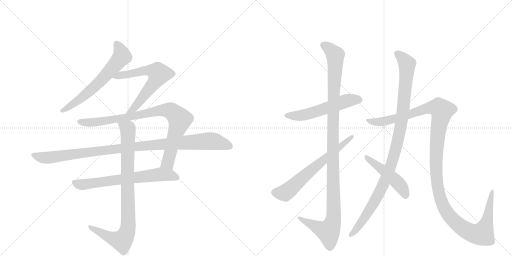
t = 0.00 s
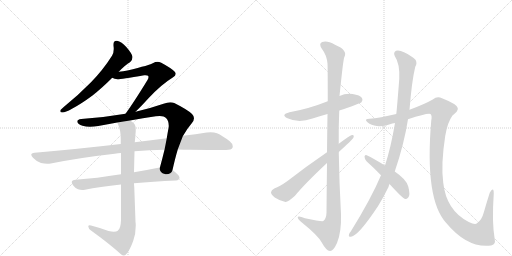
t = 2.22 s
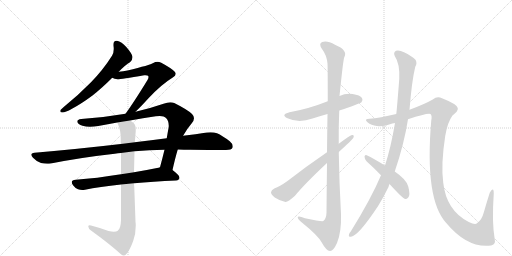
t = 4.45 s
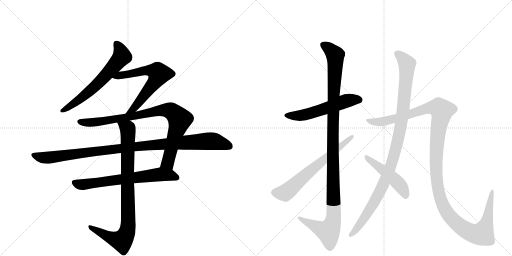
t = 6.67 s
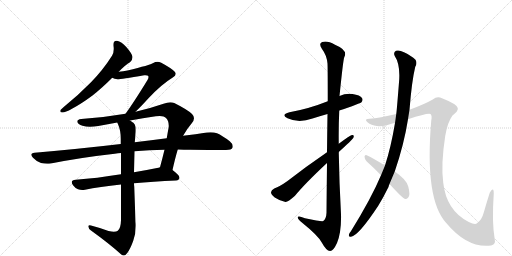
t = 8.90 s
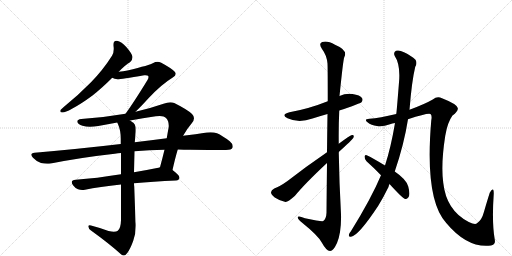
t = 11.12 s

The animated SVG that drew these frames (rendered in a browser with its animation timeline set to each time). Animation: 12 CSS @keyframes rules; one cycle of 11.12 s.

<svg version="1.1" viewBox="0 0 2048 1024" xmlns="http://www.w3.org/2000/svg">
  <g stroke="lightgray" stroke-dasharray="1,1" stroke-width="1" transform="scale(4, 4)">
    <line x1="0" y1="0" x2="256" y2="256"></line>
    <line x1="256" y1="0" x2="0" y2="256"></line>
    <line x1="128" y1="0" x2="128" y2="256"></line>
    <line x1="0" y1="128" x2="256" y2="128"></line>
    <line x1="256" y1="0" x2="512" y2="256"></line>
    <line x1="512" y1="0" x2="256" y2="256"></line>
    <line x1="384" y1="0" x2="384" y2="256"></line>
    <line x1="256" y1="128" x2="512" y2="128"></line>
  </g>
<g transform="scale(1, -1) translate(0, -850)">
   <style type="text/css">
    @keyframes keyframes0 {
      from {
       stroke: black;
       stroke-dashoffset: 640;
       stroke-width: 128;
       }
       68% {
       animation-timing-function: step-end;
       stroke: black;
       stroke-dashoffset: 0;
       stroke-width: 128;
       }
       to {
       stroke: black;
       stroke-width: 1024;
       }
       }
       #make-me-a-hanzi-animation-0 {
         animation: keyframes0 0.770833s both;
         animation-delay: 0.000000s;
         animation-timing-function: linear;
       }
    @keyframes keyframes1 {
      from {
       stroke: black;
       stroke-dashoffset: 638;
       stroke-width: 128;
       }
       67% {
       animation-timing-function: step-end;
       stroke: black;
       stroke-dashoffset: 0;
       stroke-width: 128;
       }
       to {
       stroke: black;
       stroke-width: 1024;
       }
       }
       #make-me-a-hanzi-animation-1 {
         animation: keyframes1 0.769206s both;
         animation-delay: 0.770833s;
         animation-timing-function: linear;
       }
    @keyframes keyframes2 {
      from {
       stroke: black;
       stroke-dashoffset: 883;
       stroke-width: 128;
       }
       74% {
       animation-timing-function: step-end;
       stroke: black;
       stroke-dashoffset: 0;
       stroke-width: 128;
       }
       to {
       stroke: black;
       stroke-width: 1024;
       }
       }
       #make-me-a-hanzi-animation-2 {
         animation: keyframes2 0.968587s both;
         animation-delay: 1.540039s;
         animation-timing-function: linear;
       }
    @keyframes keyframes3 {
      from {
       stroke: black;
       stroke-dashoffset: 1048;
       stroke-width: 128;
       }
       77% {
       animation-timing-function: step-end;
       stroke: black;
       stroke-dashoffset: 0;
       stroke-width: 128;
       }
       to {
       stroke: black;
       stroke-width: 1024;
       }
       }
       #make-me-a-hanzi-animation-3 {
         animation: keyframes3 1.102865s both;
         animation-delay: 2.508626s;
         animation-timing-function: linear;
       }
    @keyframes keyframes4 {
      from {
       stroke: black;
       stroke-dashoffset: 671;
       stroke-width: 128;
       }
       69% {
       animation-timing-function: step-end;
       stroke: black;
       stroke-dashoffset: 0;
       stroke-width: 128;
       }
       to {
       stroke: black;
       stroke-width: 1024;
       }
       }
       #make-me-a-hanzi-animation-4 {
         animation: keyframes4 0.796061s both;
         animation-delay: 3.611491s;
         animation-timing-function: linear;
       }
    @keyframes keyframes5 {
      from {
       stroke: black;
       stroke-dashoffset: 890;
       stroke-width: 128;
       }
       74% {
       animation-timing-function: step-end;
       stroke: black;
       stroke-dashoffset: 0;
       stroke-width: 128;
       }
       to {
       stroke: black;
       stroke-width: 1024;
       }
       }
       #make-me-a-hanzi-animation-5 {
         animation: keyframes5 0.974284s both;
         animation-delay: 4.407552s;
         animation-timing-function: linear;
       }
    @keyframes keyframes6 {
      from {
       stroke: black;
       stroke-dashoffset: 552;
       stroke-width: 128;
       }
       64% {
       animation-timing-function: step-end;
       stroke: black;
       stroke-dashoffset: 0;
       stroke-width: 128;
       }
       to {
       stroke: black;
       stroke-width: 1024;
       }
       }
       #make-me-a-hanzi-animation-6 {
         animation: keyframes6 0.699219s both;
         animation-delay: 5.381836s;
         animation-timing-function: linear;
       }
    @keyframes keyframes7 {
      from {
       stroke: black;
       stroke-dashoffset: 1154;
       stroke-width: 128;
       }
       79% {
       animation-timing-function: step-end;
       stroke: black;
       stroke-dashoffset: 0;
       stroke-width: 128;
       }
       to {
       stroke: black;
       stroke-width: 1024;
       }
       }
       #make-me-a-hanzi-animation-7 {
         animation: keyframes7 1.189128s both;
         animation-delay: 6.081055s;
         animation-timing-function: linear;
       }
    @keyframes keyframes8 {
      from {
       stroke: black;
       stroke-dashoffset: 649;
       stroke-width: 128;
       }
       68% {
       animation-timing-function: step-end;
       stroke: black;
       stroke-dashoffset: 0;
       stroke-width: 128;
       }
       to {
       stroke: black;
       stroke-width: 1024;
       }
       }
       #make-me-a-hanzi-animation-8 {
         animation: keyframes8 0.778158s both;
         animation-delay: 7.270182s;
         animation-timing-function: linear;
       }
    @keyframes keyframes9 {
      from {
       stroke: black;
       stroke-dashoffset: 1044;
       stroke-width: 128;
       }
       77% {
       animation-timing-function: step-end;
       stroke: black;
       stroke-dashoffset: 0;
       stroke-width: 128;
       }
       to {
       stroke: black;
       stroke-width: 1024;
       }
       }
       #make-me-a-hanzi-animation-9 {
         animation: keyframes9 1.099609s both;
         animation-delay: 8.048340s;
         animation-timing-function: linear;
       }
    @keyframes keyframes10 {
      from {
       stroke: black;
       stroke-dashoffset: 1330;
       stroke-width: 128;
       }
       81% {
       animation-timing-function: step-end;
       stroke: black;
       stroke-dashoffset: 0;
       stroke-width: 128;
       }
       to {
       stroke: black;
       stroke-width: 1024;
       }
       }
       #make-me-a-hanzi-animation-10 {
         animation: keyframes10 1.332357s both;
         animation-delay: 9.147949s;
         animation-timing-function: linear;
       }
    @keyframes keyframes11 {
      from {
       stroke: black;
       stroke-dashoffset: 481;
       stroke-width: 128;
       }
       61% {
       animation-timing-function: step-end;
       stroke: black;
       stroke-dashoffset: 0;
       stroke-width: 128;
       }
       to {
       stroke: black;
       stroke-width: 1024;
       }
       }
       #make-me-a-hanzi-animation-11 {
         animation: keyframes11 0.641439s both;
         animation-delay: 10.480306s;
         animation-timing-function: linear;
       }
</style>
<path d="M 256 423 Q 245 413 242 410 Q 241 407 241 405 Q 241 400 250 400 Q 261 400 288 415 Q 324 434 370 468 Q 407 497 449 539 L 475 563 Q 502 591 520 601 Q 530 609 530 621 L 530 623 Q 527 637 506 661 Q 486 684 468 687 L 465 687 Q 454 687 454 673 L 454 667 Q 455 660 455 654 Q 455 638 448 627 Q 412 570 364 521 Q 316 472 256 423 Z" fill="lightgray"></path> 
<path d="M 449 539 Q 457 534 470 533 Q 484 533 577 549 L 582 549 Q 590 549 592 547 Q 594 545 594 542 Q 594 537 590 530 Q 533 437 502 395 C 484 371 521 382 542 403 Q 563 423 593 456 Q 645 512 691 540 Q 703 547 703 555 Q 703 559 698 564 Q 684 578 645 599 Q 637 603 630 603 Q 621 603 613 598 Q 601 590 510 568 Q 493 564 475 563 C 445 560 421 550 449 539 Z" fill="lightgray"></path> 
<path d="M 502 395 Q 415 380 325 374 Q 309 372 309 364 L 309 363 Q 311 353 330 347 Q 343 343 360 343 Q 375 343 393 346 Q 432 354 469 360 L 520 368 Q 572 378 623 385 Q 632 386 639 386 Q 657 386 664 378 Q 675 367 675 347 Q 675 342 674 337 Q 670 316 667 297 L 658 251 Q 649 214 640 181 C 632 152 683 141 690 170 Q 701 219 711 252 L 732 307 L 733 308 Q 749 336 767 357 Q 776 368 776 377 Q 776 386 768 394 Q 751 411 697 438 Q 690 441 681 441 Q 669 441 654 435 Q 596 415 542 403 L 502 395 Z" fill="lightgray"></path> 
<path d="M 483 274 Q 322 255 138 239 Q 125 238 125 231 Q 125 227 132 219 Q 146 204 164 198 Q 177 195 189 195 Q 196 195 203 196 Q 324 220 459 235 Q 472 238 484 238 L 538 245 Q 597 250 658 251 L 711 252 Q 736 251 760 251 Q 876 250 904 250 Q 926 250 930 259 Q 931 262 931 265 Q 931 275 919 285 Q 889 308 868 317 Q 857 321 842 321 Q 835 321 827 320 Q 784 313 732 307 L 667 297 Q 606 290 539 281 L 483 274 Z" fill="lightgray"></path> 
<path d="M 484 153 Q 385 137 303 131 Q 287 130 287 121 Q 287 116 293 108 Q 302 96 312 93 Q 320 90 329 90 Q 334 90 340 91 Q 397 103 484 112 L 536 117 Q 611 124 704 128 Q 718 130 718 139 Q 718 149 690 170 C 668 188 668 188 640 181 Q 634 179 628 178 Q 579 168 536 161 L 484 153 Z" fill="lightgray"></path> 
<path d="M 469 360 Q 471 356 472 353 Q 483 330 483 294 L 483 274 L 484 238 L 484 153 L 484 112 L 484 -31 Q 483 -64 471 -73 Q 466 -77 455 -77 Q 447 -77 434 -74 Q 403 -62 364 -52 Q 361 -51 359 -51 Q 353 -51 353 -56 Q 354 -65 364 -72 Q 439 -126 485 -168 Q 490 -172 494 -172 Q 502 -172 509 -162 Q 521 -146 533 -113 Q 543 -86 543 -53 Q 543 -45 542 -37 L 537 103 Q 536 111 536 117 L 536 161 L 538 245 L 539 281 Q 541 299 542 314 Q 543 323 543 331 Q 543 345 539 352 Q 535 359 520 368 C 496 386 458 388 469 360 Z" fill="lightgray"></path> 
<path d="M 1357 408 Q 1439 435 1446 441 Q 1453 450 1448 458 Q 1441 470 1410 474 Q 1382 477 1358 466 L 1311 445 Q 1236 415 1158 401 Q 1121 391 1150 377 Q 1195 356 1250 376 Q 1278 385 1310 394 L 1357 408 Z" fill="lightgray"></path> 
<path d="M 1308 198 Q 1307 110 1306 -1 Q 1305 -25 1293 -34 Q 1287 -37 1220 -23 Q 1189 -11 1191 -21 Q 1192 -28 1211 -43 Q 1272 -92 1287 -120 Q 1305 -153 1320 -154 Q 1333 -155 1348 -122 Q 1366 -79 1364 -7 Q 1357 117 1355 242 L 1355 275 Q 1354 342 1357 408 L 1358 466 Q 1373 613 1377 621 Q 1393 649 1340 671 Q 1309 689 1289 682 Q 1273 676 1288 654 Q 1307 629 1310 596 Q 1311 580 1311 445 L 1310 394 Q 1309 330 1308 241 L 1308 198 Z" fill="lightgray"></path> 
<path d="M 1308 241 Q 1223 183 1150 126 Q 1119 104 1097 96 Q 1085 89 1084 81 Q 1084 72 1099 60 Q 1118 47 1142 42 Q 1151 41 1180 67 Q 1219 115 1308 198 L 1355 242 Q 1409 291 1413 298 Q 1419 311 1408 310 Q 1398 307 1355 275 L 1308 241 Z" fill="lightgray"></path> 
<path d="M 1524 149 Q 1485 56 1403 -76 Q 1397 -82 1396 -88 Q 1393 -98 1404 -97 Q 1434 -93 1513 27 Q 1534 61 1554 102 Q 1555 108 1558 114 L 1579 164 Q 1616 272 1632 373 L 1638 411 Q 1647 525 1661 583 Q 1670 598 1662 611 Q 1646 627 1616 641 Q 1597 651 1584 647 Q 1572 640 1579 626 Q 1600 595 1597 534 Q 1587 404 1585 394 L 1580 358 Q 1564 262 1540 188 L 1524 149 Z" fill="lightgray"></path> 
<path d="M 1632 373 Q 1713 400 1722 394 Q 1729 388 1725 368 Q 1698 52 1785 -42 Q 1870 -144 1964 -132 Q 1965 -131 1967 -131 Q 1983 -127 1979 -108 Q 1967 -41 1975 76 Q 1975 92 1971 92 Q 1967 93 1959 79 Q 1949 48 1936 3 Q 1927 -31 1908 -43 Q 1901 -50 1875 -38 Q 1785 8 1773 119 Q 1763 192 1781 307 Q 1790 361 1810 388 Q 1834 406 1831 418 Q 1827 434 1768 457 Q 1749 467 1731 452 Q 1700 434 1638 411 L 1585 394 Q 1518 378 1478 375 Q 1454 374 1470 361 Q 1485 348 1508 346 Q 1530 342 1560 353 Q 1569 356 1580 358 L 1632 373 Z" fill="lightgray"></path> 
<path d="M 1558 114 Q 1610 57 1620 54 Q 1627 53 1633 60 Q 1642 70 1633 104 Q 1626 132 1579 164 L 1540 188 Q 1494 216 1467 229 Q 1460 233 1458 224 Q 1458 214 1466 205 Q 1494 180 1524 149 L 1558 114 Z" fill="lightgray"></path> 
      <clipPath id="make-me-a-hanzi-clip-0">
      <path d="M 256 423 Q 245 413 242 410 Q 241 407 241 405 Q 241 400 250 400 Q 261 400 288 415 Q 324 434 370 468 Q 407 497 449 539 L 475 563 Q 502 591 520 601 Q 530 609 530 621 L 530 623 Q 527 637 506 661 Q 486 684 468 687 L 465 687 Q 454 687 454 673 L 454 667 Q 455 660 455 654 Q 455 638 448 627 Q 412 570 364 521 Q 316 472 256 423 Z" fill="lightgray"></path>
      </clipPath>
      <path clip-path="url(#make-me-a-hanzi-clip-0)" d="M 465 676 L 482 650 L 488 624 L 383 507 L 275 420 L 248 406 " fill="none" id="make-me-a-hanzi-animation-0" stroke-dasharray="512 1024" stroke-linecap="round"></path>

      <clipPath id="make-me-a-hanzi-clip-1">
      <path d="M 449 539 Q 457 534 470 533 Q 484 533 577 549 L 582 549 Q 590 549 592 547 Q 594 545 594 542 Q 594 537 590 530 Q 533 437 502 395 C 484 371 521 382 542 403 Q 563 423 593 456 Q 645 512 691 540 Q 703 547 703 555 Q 703 559 698 564 Q 684 578 645 599 Q 637 603 630 603 Q 621 603 613 598 Q 601 590 510 568 Q 493 564 475 563 C 445 560 421 550 449 539 Z" fill="lightgray"></path>
      </clipPath>
      <path clip-path="url(#make-me-a-hanzi-clip-1)" d="M 455 541 L 586 569 L 614 567 L 636 555 L 614 515 L 563 450 L 533 414 L 515 405 " fill="none" id="make-me-a-hanzi-animation-1" stroke-dasharray="510 1020" stroke-linecap="round"></path>

      <clipPath id="make-me-a-hanzi-clip-2">
      <path d="M 502 395 Q 415 380 325 374 Q 309 372 309 364 L 309 363 Q 311 353 330 347 Q 343 343 360 343 Q 375 343 393 346 Q 432 354 469 360 L 520 368 Q 572 378 623 385 Q 632 386 639 386 Q 657 386 664 378 Q 675 367 675 347 Q 675 342 674 337 Q 670 316 667 297 L 658 251 Q 649 214 640 181 C 632 152 683 141 690 170 Q 701 219 711 252 L 732 307 L 733 308 Q 749 336 767 357 Q 776 368 776 377 Q 776 386 768 394 Q 751 411 697 438 Q 690 441 681 441 Q 669 441 654 435 Q 596 415 542 403 L 502 395 Z" fill="lightgray"></path>
      </clipPath>
      <path clip-path="url(#make-me-a-hanzi-clip-2)" d="M 317 364 L 385 361 L 655 410 L 690 403 L 719 372 L 718 366 L 672 200 L 648 186 " fill="none" id="make-me-a-hanzi-animation-2" stroke-dasharray="755 1510" stroke-linecap="round"></path>

      <clipPath id="make-me-a-hanzi-clip-3">
      <path d="M 483 274 Q 322 255 138 239 Q 125 238 125 231 Q 125 227 132 219 Q 146 204 164 198 Q 177 195 189 195 Q 196 195 203 196 Q 324 220 459 235 Q 472 238 484 238 L 538 245 Q 597 250 658 251 L 711 252 Q 736 251 760 251 Q 876 250 904 250 Q 926 250 930 259 Q 931 262 931 265 Q 931 275 919 285 Q 889 308 868 317 Q 857 321 842 321 Q 835 321 827 320 Q 784 313 732 307 L 667 297 Q 606 290 539 281 L 483 274 Z" fill="lightgray"></path>
      </clipPath>
      <path clip-path="url(#make-me-a-hanzi-clip-3)" d="M 135 229 L 194 219 L 549 265 L 837 286 L 870 282 L 919 264 " fill="none" id="make-me-a-hanzi-animation-3" stroke-dasharray="920 1840" stroke-linecap="round"></path>

      <clipPath id="make-me-a-hanzi-clip-4">
      <path d="M 484 153 Q 385 137 303 131 Q 287 130 287 121 Q 287 116 293 108 Q 302 96 312 93 Q 320 90 329 90 Q 334 90 340 91 Q 397 103 484 112 L 536 117 Q 611 124 704 128 Q 718 130 718 139 Q 718 149 690 170 C 668 188 668 188 640 181 Q 634 179 628 178 Q 579 168 536 161 L 484 153 Z" fill="lightgray"></path>
      </clipPath>
      <path clip-path="url(#make-me-a-hanzi-clip-4)" d="M 299 119 L 333 112 L 641 153 L 686 149 L 708 139 " fill="none" id="make-me-a-hanzi-animation-4" stroke-dasharray="543 1086" stroke-linecap="round"></path>

      <clipPath id="make-me-a-hanzi-clip-5">
      <path d="M 469 360 Q 471 356 472 353 Q 483 330 483 294 L 483 274 L 484 238 L 484 153 L 484 112 L 484 -31 Q 483 -64 471 -73 Q 466 -77 455 -77 Q 447 -77 434 -74 Q 403 -62 364 -52 Q 361 -51 359 -51 Q 353 -51 353 -56 Q 354 -65 364 -72 Q 439 -126 485 -168 Q 490 -172 494 -172 Q 502 -172 509 -162 Q 521 -146 533 -113 Q 543 -86 543 -53 Q 543 -45 542 -37 L 537 103 Q 536 111 536 117 L 536 161 L 538 245 L 539 281 Q 541 299 542 314 Q 543 323 543 331 Q 543 345 539 352 Q 535 359 520 368 C 496 386 458 388 469 360 Z" fill="lightgray"></path>
      </clipPath>
      <path clip-path="url(#make-me-a-hanzi-clip-5)" d="M 476 359 L 512 328 L 510 -73 L 501 -95 L 485 -113 L 440 -100 L 360 -58 " fill="none" id="make-me-a-hanzi-animation-5" stroke-dasharray="762 1524" stroke-linecap="round"></path>

      <clipPath id="make-me-a-hanzi-clip-6">
      <path d="M 1357 408 Q 1439 435 1446 441 Q 1453 450 1448 458 Q 1441 470 1410 474 Q 1382 477 1358 466 L 1311 445 Q 1236 415 1158 401 Q 1121 391 1150 377 Q 1195 356 1250 376 Q 1278 385 1310 394 L 1357 408 Z" fill="lightgray"></path>
      </clipPath>
      <path clip-path="url(#make-me-a-hanzi-clip-6)" d="M 1151 390 L 1210 389 L 1392 448 L 1438 450 " fill="none" id="make-me-a-hanzi-animation-6" stroke-dasharray="424 848" stroke-linecap="round"></path>

      <clipPath id="make-me-a-hanzi-clip-7">
      <path d="M 1308 198 Q 1307 110 1306 -1 Q 1305 -25 1293 -34 Q 1287 -37 1220 -23 Q 1189 -11 1191 -21 Q 1192 -28 1211 -43 Q 1272 -92 1287 -120 Q 1305 -153 1320 -154 Q 1333 -155 1348 -122 Q 1366 -79 1364 -7 Q 1357 117 1355 242 L 1355 275 Q 1354 342 1357 408 L 1358 466 Q 1373 613 1377 621 Q 1393 649 1340 671 Q 1309 689 1289 682 Q 1273 676 1288 654 Q 1307 629 1310 596 Q 1311 580 1311 445 L 1310 394 Q 1309 330 1308 241 L 1308 198 Z" fill="lightgray"></path>
      </clipPath>
      <path clip-path="url(#make-me-a-hanzi-clip-7)" d="M 1296 668 L 1321 652 L 1341 629 L 1331 316 L 1335 -16 L 1329 -47 L 1313 -76 L 1197 -23 " fill="none" id="make-me-a-hanzi-animation-7" stroke-dasharray="1026 2052" stroke-linecap="round"></path>

      <clipPath id="make-me-a-hanzi-clip-8">
      <path d="M 1308 241 Q 1223 183 1150 126 Q 1119 104 1097 96 Q 1085 89 1084 81 Q 1084 72 1099 60 Q 1118 47 1142 42 Q 1151 41 1180 67 Q 1219 115 1308 198 L 1355 242 Q 1409 291 1413 298 Q 1419 311 1408 310 Q 1398 307 1355 275 L 1308 241 Z" fill="lightgray"></path>
      </clipPath>
      <path clip-path="url(#make-me-a-hanzi-clip-8)" d="M 1096 80 L 1140 78 L 1150 85 L 1407 303 " fill="none" id="make-me-a-hanzi-animation-8" stroke-dasharray="521 1042" stroke-linecap="round"></path>

      <clipPath id="make-me-a-hanzi-clip-9">
      <path d="M 1524 149 Q 1485 56 1403 -76 Q 1397 -82 1396 -88 Q 1393 -98 1404 -97 Q 1434 -93 1513 27 Q 1534 61 1554 102 Q 1555 108 1558 114 L 1579 164 Q 1616 272 1632 373 L 1638 411 Q 1647 525 1661 583 Q 1670 598 1662 611 Q 1646 627 1616 641 Q 1597 651 1584 647 Q 1572 640 1579 626 Q 1600 595 1597 534 Q 1587 404 1585 394 L 1580 358 Q 1564 262 1540 188 L 1524 149 Z" fill="lightgray"></path>
      </clipPath>
      <path clip-path="url(#make-me-a-hanzi-clip-9)" d="M 1590 634 L 1628 595 L 1615 423 L 1587 268 L 1561 179 L 1518 80 L 1465 -11 L 1405 -88 " fill="none" id="make-me-a-hanzi-animation-9" stroke-dasharray="916 1832" stroke-linecap="round"></path>

      <clipPath id="make-me-a-hanzi-clip-10">
      <path d="M 1632 373 Q 1713 400 1722 394 Q 1729 388 1725 368 Q 1698 52 1785 -42 Q 1870 -144 1964 -132 Q 1965 -131 1967 -131 Q 1983 -127 1979 -108 Q 1967 -41 1975 76 Q 1975 92 1971 92 Q 1967 93 1959 79 Q 1949 48 1936 3 Q 1927 -31 1908 -43 Q 1901 -50 1875 -38 Q 1785 8 1773 119 Q 1763 192 1781 307 Q 1790 361 1810 388 Q 1834 406 1831 418 Q 1827 434 1768 457 Q 1749 467 1731 452 Q 1700 434 1638 411 L 1585 394 Q 1518 378 1478 375 Q 1454 374 1470 361 Q 1485 348 1508 346 Q 1530 342 1560 353 Q 1569 356 1580 358 L 1632 373 Z" fill="lightgray"></path>
      </clipPath>
      <path clip-path="url(#make-me-a-hanzi-clip-10)" d="M 1472 369 L 1492 362 L 1535 364 L 1640 391 L 1714 418 L 1742 421 L 1762 413 L 1766 391 L 1752 330 L 1744 224 L 1748 119 L 1756 75 L 1772 28 L 1792 -7 L 1839 -54 L 1877 -78 L 1912 -87 L 1930 -82 L 1948 -37 L 1970 88 " fill="none" id="make-me-a-hanzi-animation-10" stroke-dasharray="1202 2404" stroke-linecap="round"></path>

      <clipPath id="make-me-a-hanzi-clip-11">
      <path d="M 1558 114 Q 1610 57 1620 54 Q 1627 53 1633 60 Q 1642 70 1633 104 Q 1626 132 1579 164 L 1540 188 Q 1494 216 1467 229 Q 1460 233 1458 224 Q 1458 214 1466 205 Q 1494 180 1524 149 L 1558 114 Z" fill="lightgray"></path>
      </clipPath>
      <path clip-path="url(#make-me-a-hanzi-clip-11)" d="M 1466 221 L 1592 119 L 1614 90 L 1623 65 " fill="none" id="make-me-a-hanzi-animation-11" stroke-dasharray="353 706" stroke-linecap="round"></path>

</g>
</svg>
